Run: headless pygame with SDL's dummy video driver; simulated clock (each Clock.tick advances the game by its frame time, no real sleeping); random seed 0; keys injected as events and as key.get_pressed() state; mouse plan: one left click at the window centre at the start of phase 2, then a move to the lower-right quarter at the start of phase 3.
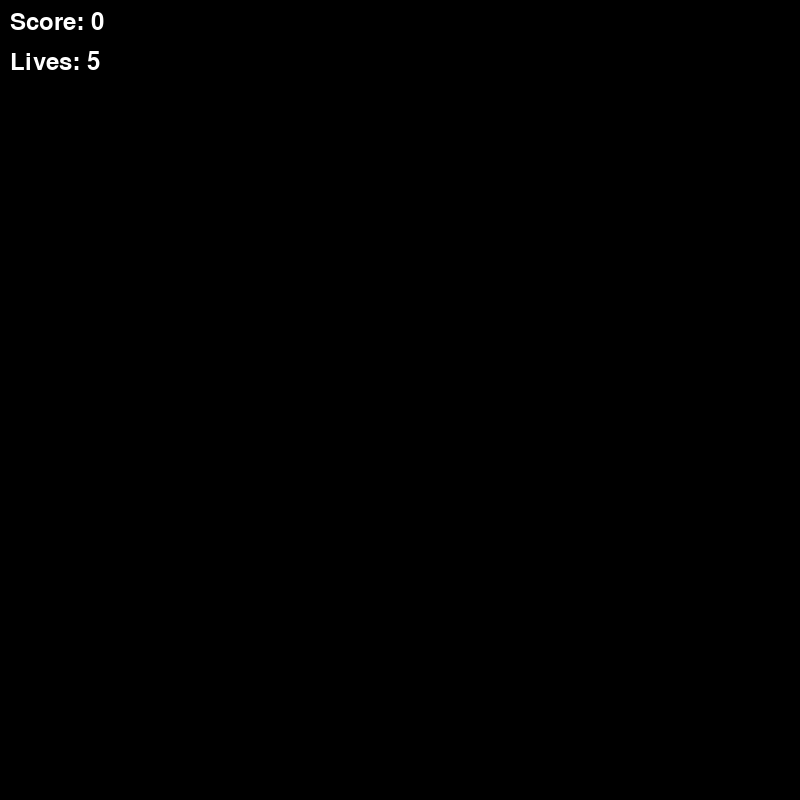
Frame 1 of 4 · flips 1–60 · no input
Frame 2 of 4 · flips 61–180 · clicked the window centre · tapped SPACE, RETURN · held RIGHT (→), D · screen unchanged from frame 1, image omitted
Frame 3 of 4 · flips 181–300 · moved the mouse to the lower-right quarter · held DOWN (↓), S · screen unchanged from frame 2, image omitted
Frame 4 of 4 · flips 301–420 · held LEFT (←), A, UP (↑), W · screen unchanged from frame 3, image omitted

The pygame program that drew these frames:

import pygame
import random

pygame.init()

black = (0, 0, 0)
white = (255, 255, 255)

screen = pygame.display.set_mode((800, 800))
pygame.display.set_caption("Snowfall")

snowflakes = []
score = 0
lives = 5

font = pygame.font.Font(None, 36)
clock = pygame.time.Clock()
done = False


ADD_SNOWFLAKE = pygame.USEREVENT + 1
pygame.time.set_timer(ADD_SNOWFLAKE, 1000) 

while not done:
    for event in pygame.event.get():
        if event.type == pygame.QUIT:
            done = True
        elif event.type == ADD_SNOWFLAKE:
            x = random.randrange(0, 800)
            y = random.randrange(-50, -10)
            radius = random.randint(8, 15)
            snowflakes.append([x, y, radius])

        elif event.type == pygame.MOUSEBUTTONDOWN:
            if event.button == 1:
                mouse_pos = pygame.mouse.get_pos()
                for flake in snowflakes[:]:
                    distance = ((flake[0] - mouse_pos[0]) ** 2 + (flake[1] - mouse_pos[1]) ** 2) ** 0.5
                    if distance < flake[2]:
                        snowflakes.remove(flake)
                        score += 1

    screen.fill(black)

    for flake in snowflakes:
        pygame.draw.circle(screen, white, flake[:2], flake[2])

        flake[1] += 1

        if flake[1] > 800:
            snowflakes.remove(flake)
            lives -= 1

    score_text = font.render("Score: " + str(score), True, white)
    lives_text = font.render("Lives: " + str(lives), True, white)
    screen.blit(score_text, (10, 10))
    screen.blit(lives_text, (10, 50))

    if lives <= 0:
        game_over_text = font.render("Game Over!", True, white)
        screen.blit(game_over_text, (300, 400))
        pygame.display.flip()
        pygame.time.delay(2000)
        break

    pygame.display.flip()
    clock.tick(60)

pygame.quit()
